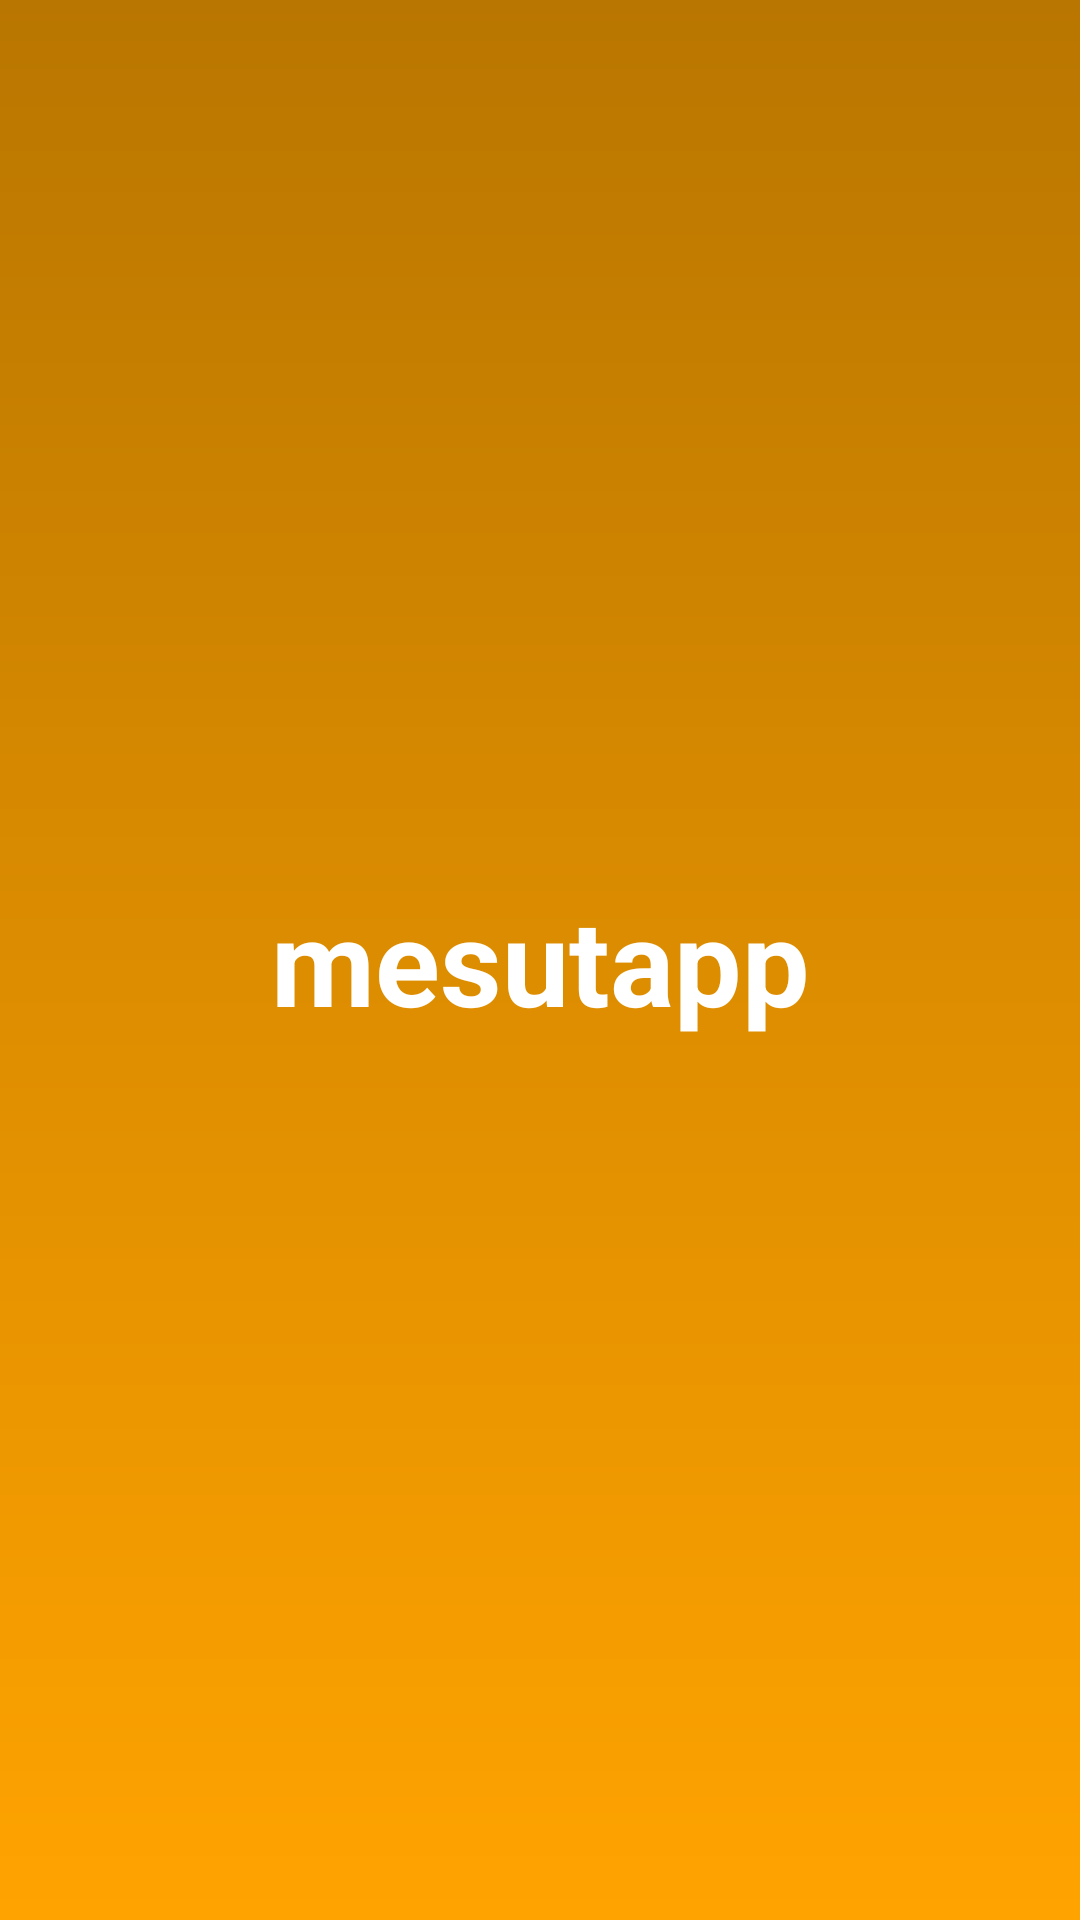

Layout XML and referenced resources for this Android screen:
<!-- AndroidManifest.xml: application theme AppTheme -->
<!-- res/layout/flash_screen.xml -->
<?xml version="1.0" encoding="utf-8"?>
<android.support.constraint.ConstraintLayout xmlns:android="http://schemas.android.com/apk/res/android"
    xmlns:app="http://schemas.android.com/apk/res-auto"
    xmlns:tools="http://schemas.android.com/tools"
    android:layout_width="match_parent"
    android:layout_height="match_parent"
    android:background="@drawable/splash_background">

    <TextView
        android:id="@+id/textView"
        android:layout_width="wrap_content"
        android:layout_height="wrap_content"
        android:text="mesutapp"
        android:textColor="@android:color/white"
        android:textSize="40dp"
        android:textStyle="bold"
        app:layout_constraintBottom_toBottomOf="parent"
        app:layout_constraintEnd_toEndOf="parent"
        app:layout_constraintHorizontal_bias="0.5"
        app:layout_constraintStart_toStartOf="parent"
        app:layout_constraintTop_toTopOf="parent" />
</android.support.constraint.ConstraintLayout>
<!-- resources referenced by this layout -->
<resources>
  <!-- drawable splash_background (drawable) -->
  <?xml version="1.0" encoding="utf-8"?>
  <shape xmlns:android="http://schemas.android.com/apk/res/android"
      android:shape="rectangle">
      <gradient android:startColor="@color/orangedark"
          android:endColor="@color/orange2"
          android:angle="270" />
  
  </shape>
  <style name="AppTheme" parent="Theme.AppCompat.Light.DarkActionBar">
          
          <item name="colorPrimary">@color/colorPrimary</item>
          <item name="colorPrimaryDark">@color/colorPrimaryDark</item>
          <item name="colorAccent">@color/colorAccent</item>
  
  
          <item name="windowActionBar">false</item>
          <item name="windowNoTitle">true</item>
  
          
      </style>
  <color name="orangedark">#b97600</color>
  <color name="orange2">#ffa300</color>
  <color name="colorPrimary">#ffa300</color>
  <color name="colorPrimaryDark">#a76b00</color>
  <color name="colorAccent">#FF4081</color>
</resources>
